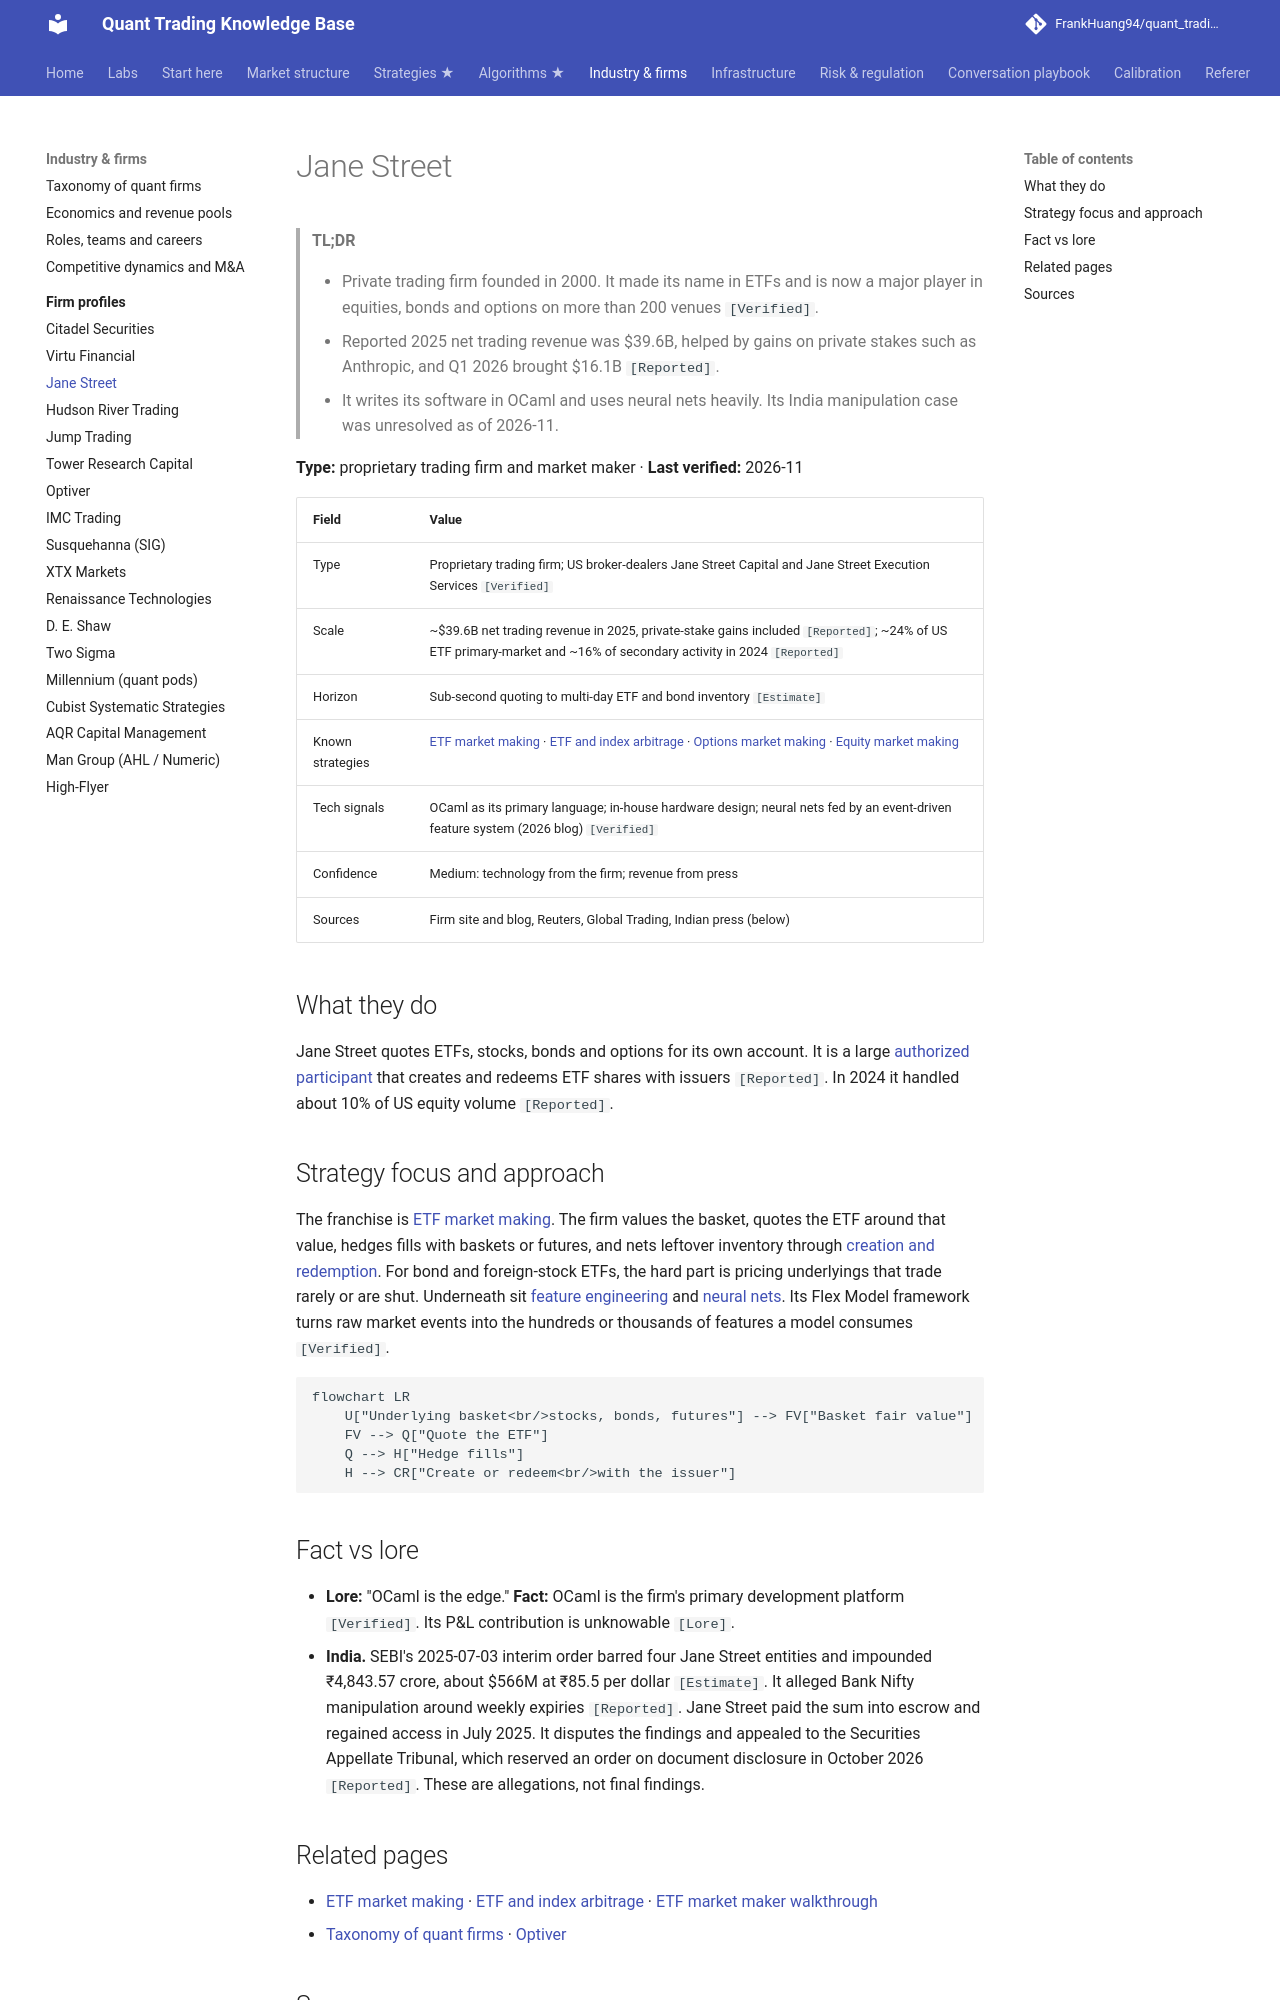

repository: FrankHuang94/quant_trading_claude · page: 04-industry-and-firms/firm-profiles/jane-street/index.html · generator: mkdocs

# Jane Street

> **TL;DR**
>
> - Private trading firm founded in 2000. It made its name in ETFs and is now a major player in equities, bonds and options on more than 200 venues `[Verified]`.
> - Reported 2025 net trading revenue was \$39.6B, helped by gains on private stakes such as Anthropic, and Q1 2026 brought \$16.1B `[Reported]`.
> - It writes its software in OCaml and uses neural nets heavily. Its India manipulation case was unresolved as of 2026-11.

**Type:** proprietary trading firm and market maker · **Last verified:** 2026-11

| Field | Value |
|---|---|
| Type | Proprietary trading firm; US broker-dealers Jane Street Capital and Jane Street Execution Services `[Verified]` |
| Scale | ~\$39.6B net trading revenue in 2025, private-stake gains included `[Reported]`; ~24% of US ETF primary-market and ~16% of secondary activity in 2024 `[Reported]` |
| Horizon | Sub-second quoting to multi-day ETF and bond inventory `[Estimate]` |
| Known strategies | [ETF market making](../../02-strategies/a-liquidity-provision/etf-market-making.md) · [ETF and index arbitrage](../../02-strategies/b-speed-and-structural/etf-and-index-arbitrage.md) · [Options market making](../../02-strategies/a-liquidity-provision/options-market-making.md) · [Equity market making](../../02-strategies/a-liquidity-provision/equity-market-making.md) |
| Tech signals | OCaml as its primary language; in-house hardware design; neural nets fed by an event-driven feature system (2026 blog) `[Verified]` |
| Confidence | Medium: technology from the firm; revenue from press |
| Sources | Firm site and blog, Reuters, Global Trading, Indian press (below) |

## What they do

Jane Street quotes ETFs, stocks, bonds and options for its own account. It is a large [authorized participant](../../09-reference/glossary.md#authorized-participant) that creates and redeems ETF shares with issuers `[Reported]`. In 2024 it handled about 10% of US equity volume `[Reported]`.

## Strategy focus and approach

The franchise is [ETF market making](../../02-strategies/a-liquidity-provision/etf-market-making.md). The firm values the basket, quotes the ETF around that value, hedges fills with baskets or futures, and nets leftover inventory through [creation and redemption](../../09-reference/glossary.md#creation-and-redemption). For bond and foreign-stock ETFs, the hard part is pricing underlyings that trade rarely or are shut. Underneath sit [feature engineering](../../03-algorithms/a-data-and-signals/feature-engineering.md) and [neural nets](../../03-algorithms/b-forecasting-models/neural-nets-and-sequence-models.md). Its Flex Model framework turns raw market events into the hundreds or thousands of features a model consumes `[Verified]`.

```mermaid
flowchart LR
    U["Underlying basket<br/>stocks, bonds, futures"] --> FV["Basket fair value"]
    FV --> Q["Quote the ETF"]
    Q --> H["Hedge fills"]
    H --> CR["Create or redeem<br/>with the issuer"]
```

## Fact vs lore

- **Lore:** "OCaml is the edge." **Fact:** OCaml is the firm's primary development platform `[Verified]`. Its P&L contribution is unknowable `[Lore]`.
- **India.** SEBI's 2025-07-03 interim order barred four Jane Street entities and impounded ₹4,843.57 crore, about \$566M at ₹85.5 per dollar `[Estimate]`. It alleged Bank Nifty manipulation around weekly expiries `[Reported]`. Jane Street paid the sum into escrow and regained access in July 2025. It disputes the findings and appealed to the Securities Appellate Tribunal, which reserved an order on document disclosure in October 2026 `[Reported]`. These are allegations, not final findings.

## Related pages

- [ETF market making](../../02-strategies/a-liquidity-provision/etf-market-making.md) · [ETF and index arbitrage](../../02-strategies/b-speed-and-structural/etf-and-index-arbitrage.md) · [ETF market maker walkthrough](../../03-algorithms/h-end-to-end-walkthroughs/walkthrough-etf-market-maker.md)
- [Taxonomy of quant firms](../taxonomy-of-quant-firms.md) · [Optiver](optiver.md)
